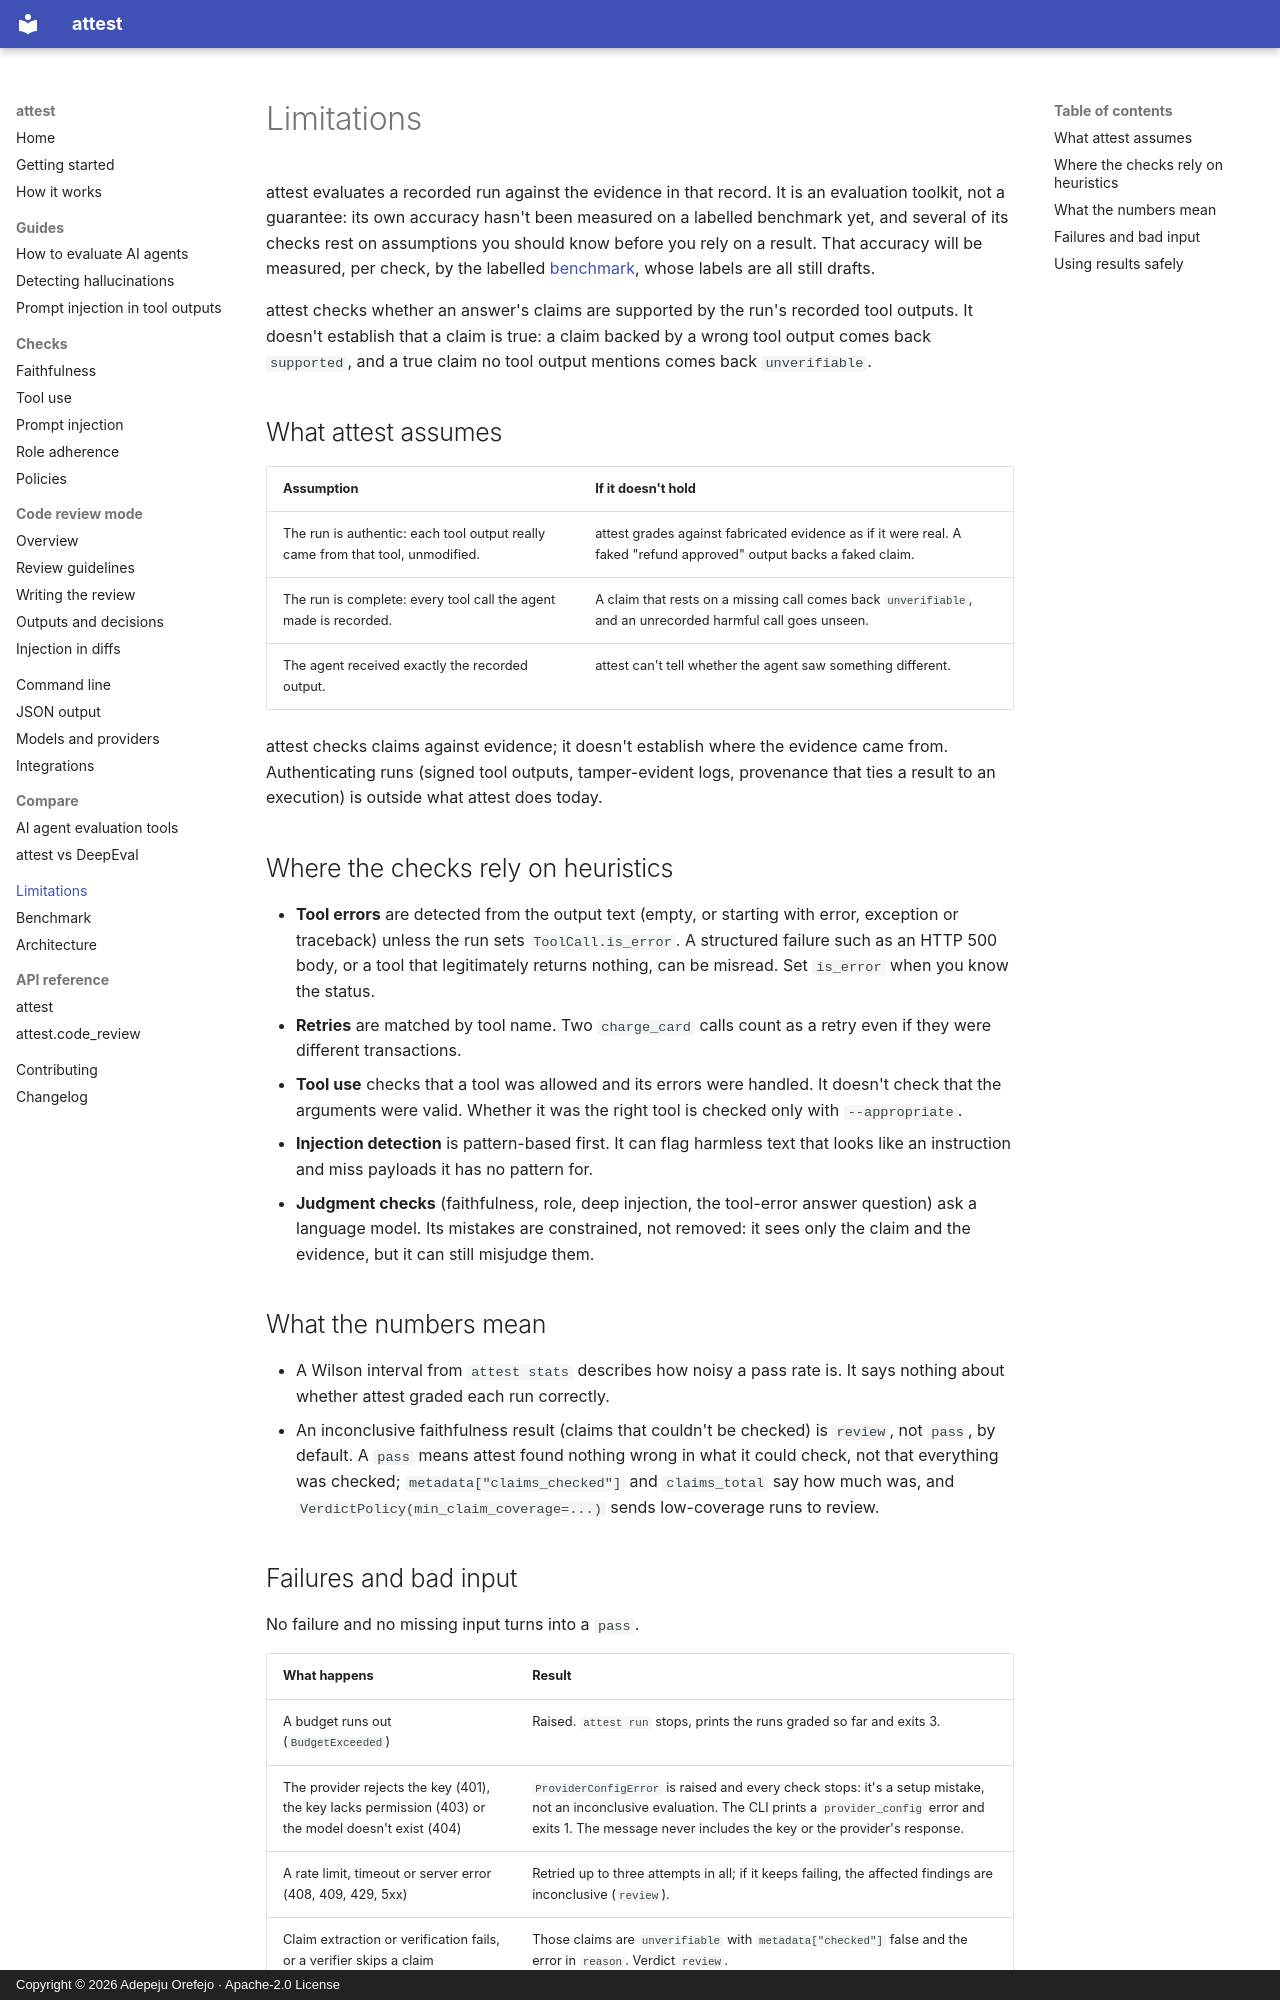

repository: peace-orefejo/attest · page: limitations/index.html · generator: mkdocs · copyright: Copyright © 2026 Adepeju Orefejo · Apache-2.0 License

---
title: "Limitations: what attest's agent evaluation can't tell you"
description: "What attest assumes, what it can't establish, and how to use its results safely: evidence authenticity, heuristics, unmeasured accuracy."
---

# Limitations

attest evaluates a recorded run against the evidence in that record. It is an evaluation
toolkit, not a guarantee: its own accuracy hasn't been measured on a labelled benchmark yet, and
several of its checks rest on assumptions you should know before you rely on a result.
That accuracy will be measured, per check, by the labelled [benchmark](benchmark.md), whose
labels are all still drafts.

attest checks whether an answer's claims are supported by the run's recorded tool outputs. It
doesn't establish that a claim is true: a claim backed by a wrong tool output comes back
`supported`, and a true claim no tool output mentions comes back `unverifiable`.

## What attest assumes

| Assumption | If it doesn't hold |
|---|---|
| The run is authentic: each tool output really came from that tool, unmodified. | attest grades against fabricated evidence as if it were real. A faked "refund approved" output backs a faked claim. |
| The run is complete: every tool call the agent made is recorded. | A claim that rests on a missing call comes back `unverifiable`, and an unrecorded harmful call goes unseen. |
| The agent received exactly the recorded output. | attest can't tell whether the agent saw something different. |

attest checks claims against evidence; it doesn't establish where the evidence came from.
Authenticating runs (signed tool outputs, tamper-evident logs, provenance that ties a result to
an execution) is outside what attest does today.

## Where the checks rely on heuristics

- **Tool errors** are detected from the output text (empty, or starting with error, exception
  or traceback) unless the run sets `ToolCall.is_error`. A structured failure such as an HTTP
  500 body, or a tool that legitimately returns nothing, can be misread. Set `is_error` when you
  know the status.
- **Retries** are matched by tool name. Two `charge_card` calls count as a retry even if they
  were different transactions.
- **Tool use** checks that a tool was allowed and its errors were handled. It doesn't check that
  the arguments were valid. Whether it was the right tool is checked only with `--appropriate`.
- **Injection detection** is pattern-based first. It can flag harmless text that looks like an
  instruction and miss payloads it has no pattern for.
- **Judgment checks** (faithfulness, role, deep injection, the tool-error answer question) ask a
  language model. Its mistakes are constrained, not removed: it sees only the claim and the
  evidence, but it can still misjudge them.

## What the numbers mean

- A Wilson interval from `attest stats` describes how noisy a pass rate is. It says nothing about
  whether attest graded each run correctly.
- An inconclusive faithfulness result (claims that couldn't be checked) is `review`, not `pass`,
  by default. A `pass` means attest found nothing wrong in what it could check, not that
  everything was checked; `metadata["claims_checked"]` and `claims_total` say how much was, and
  `VerdictPolicy(min_claim_coverage=...)` sends low-coverage runs to review.
